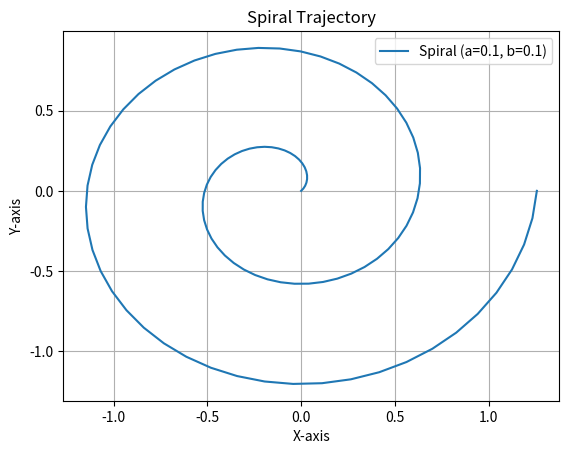

Write the Python code that produced this figure.
from matplotlib import pyplot as plt
import numpy as np
from mpl_toolkits.mplot3d import Axes3D  # 需要import来支持3D，尽管不直接使用


class Painter2D(object):
    """points (np.ndarray): Array of 2D points with shape (n, 2)."""

    @staticmethod
    def reverse_points(points: np.ndarray) -> np.ndarray:
        """Reverse the order of points."""
        return points[::-1]

    @staticmethod
    def mirror_points(points: np.ndarray, axis: int = 2, base: int = 0) -> np.ndarray:
        """
        Mirror the points on target aixis.
        axis:
            0: 关于y轴镜像
            1: 关于x轴镜像
            2: 中心镜像
        """
        if axis == 2:
            return np.flip(points, axis=1)
        else:
            x = points[:, 0]
            y = points[:, 1]
            if axis == 0:
                x = -(x - base) + base
            elif axis == 1:
                y = -(y - base) + base
            else:
                raise ValueError("Invalid axis value.")
            return np.column_stack((x, y))

    @staticmethod
    def rotate_points(points: np.ndarray, angle: float) -> np.ndarray:
        """
        Rotate the points by target angle.

        Parameters:
        - points (np.ndarray): Array of 2D points with shape (n, 2).
        - angle (float): Rotation angle in radians.

        Returns:
        - np.ndarray: Rotated points.
        """
        if points.shape[1] != 2:
            raise ValueError("Input array must have shape (n, 2) for 2D points.")

        rotation_matrix = np.array(
            [[np.cos(angle), -np.sin(angle)], [np.sin(angle), np.cos(angle)]]
        )
        rotated_points = np.dot(points, rotation_matrix.T)
        return rotated_points

    @staticmethod
    def plot_xy(x, y, title=None) -> None:
        """
        Plot x and y coordinates on a graph.

        Args:
            x (list): List of x coordinates.
            y (list): List of y coordinates.
            title (str, optional): Title of the graph. Defaults to None.

        Returns:
            None
        """
        fig, ax = plt.subplots()
        plt.plot(x, y)
        ax.set_aspect("equal")
        if title is not None:
            plt.title(title)
        plt.show()
        fig.clear()

    @staticmethod
    def plot_points(points, title: str = None) -> None:
        """points: list of tuples/lists or np.ndarray, two columns correspond to x and y"""
        points = np.array(points)
        fig, ax = plt.subplots()
        plt.plot(points[:, 0], points[:, 1])
        ax.set_aspect("equal")
        if title is not None:
            plt.title(title)
        plt.show()
        fig.clear()

    @staticmethod
    def scatter_points(points, title: str = None) -> None:
        """
        Display a scatter plot of the given points.

        Parameters:
        - points: A list or array-like object containing the x and y coordinates of the points.
        - title: Optional title for the plot.

        Returns:
            None
        """
        points = np.array(points)
        fig, ax = plt.subplots()
        plt.scatter(points[:, 0], points[:, 1])
        ax.set_aspect("equal")
        if title is not None:
            plt.title(title)
        plt.show()
        fig.clear()

    @staticmethod
    def get_circle_points(center, radius, num_points, plot=False) -> np.ndarray:
        """
        Calculate the coordinates of points on a circle.

        Args:
            center (tuple): The coordinates of the center of the circle.
            radius (float): The radius of the circle.
            num_points (int): The number of points to be calculated.
            plot (bool, optional): Whether to plot the points. Defaults to False.

        Returns:
            np.ndarray: An array of shape (num_points, 2) containing the coordinates of the points.
        """
        points = []
        for i in range(num_points):
            theta = i * 2 * np.pi / num_points
            x = center[0] + radius * np.cos(theta)
            y = center[1] + radius * np.sin(theta)
            points.append((x, y))
        # plot these points
        points = np.array(points)
        if plot:
            Painter2D.plot_points(points)
        return points

    @staticmethod
    def get_ellipse_points(center, a, b, num_points, plot=False) -> np.ndarray:
        """
        Calculate the points on an ellipse given its center, major axis length (a), minor axis length (b),
        and the number of points to be calculated.

        Args:
            center (tuple): The coordinates of the center of the ellipse.
            a (float): The length of the major axis.
            b (float): The length of the minor axis.
            num_points (int): The number of points to be calculated on the ellipse.
            plot (bool, optional): Whether to plot the points. Defaults to False.

        Returns:
            np.ndarray: An array of points on the ellipse.
        """
        points = []
        for i in range(num_points):
            theta = i * 2 * np.pi / num_points
            x = center[0] + a * np.cos(theta)
            y = center[1] + b * np.sin(theta)
            points.append((x, y))
        # plot these points
        points = np.array(points)
        if plot:
            Painter2D.plot_points(points)
        return points

    @staticmethod
    def get_rectangle_points(center, width, height, plot=False) -> np.ndarray:
        """
        获取矩形的四个顶点坐标。

        Args:
            center (tuple): 矩形的中心点坐标。
            width (float): 矩形的宽度。
            height (float): 矩形的高度。
            plot (bool, optional): 是否绘制这些点。默认为False。

        Returns:
            np.ndarray: 包含矩形四个顶点坐标的数组。
        """
        points = []
        points.append((center[0] - width / 2, center[1] - height / 2))
        points.append((center[0] + width / 2, center[1] - height / 2))
        points.append((center[0] + width / 2, center[1] + height / 2))
        points.append((center[0] - width / 2, center[1] + height / 2))
        points.append((center[0] - width / 2, center[1] - height / 2))
        # plot these points
        points = np.array(points)
        if plot:
            Painter2D.plot_points(points)
        return points

    @classmethod
    def get_square_points(cls, center, width, plot=False) -> np.ndarray:
        return cls.get_rectangle_points(center, width, width, plot)

    @staticmethod
    def get_polygon_points(center, radius, num_points, plot=False):
        points = []
        for i in range(num_points):
            theta = i * 2 * np.pi / num_points
            x = center[0] + radius * np.cos(theta)
            y = center[1] + radius * np.sin(theta)
            points.append((x, y))
        # plot these points
        points = np.array(points)
        if plot:
            Painter2D.plot_points(points)
        return points

    @staticmethod
    def get_heart_points(center, radius, num_points, plot=False) -> np.ndarray:
        points = []
        for i in range(num_points):
            theta = i * 2 * np.pi / num_points
            x = center[0] + radius * (16 * np.sin(theta) ** 3) / 3
            y = center[1] + radius * (
                13 * np.cos(theta)
                - 5 * np.cos(2 * theta)
                - 2 * np.cos(3 * theta)
                - np.cos(4 * theta)
            )
            points.append((x, y))
        # plot these points
        points = np.array(points)
        if plot:
            Painter2D.plot_points(points)
        return points

    @staticmethod
    def get_star_points(center, radius, num_points, plot=False) -> np.ndarray:
        points = []
        for i in range(num_points):
            theta = i * 2 * np.pi / num_points
            if i % 2 == 0:
                x = center[0] + radius * np.cos(theta)
                y = center[1] + radius * np.sin(theta)
            else:
                x = center[0] + radius / 2 * np.cos(theta)
                y = center[1] + radius / 2 * np.sin(theta)
            points.append((x, y))
        # plot these points
        points = np.array(points)
        if plot:
            Painter2D.plot_points(points)
        return points

    @staticmethod
    def get_cross_points(center, radius, num_points, plot=False) -> np.ndarray:
        """
        Calculate the coordinates of cross points on a circle centered at 'center' with radius 'radius'.
        
        Args:
            center (tuple): The coordinates of the center of the circle.
            radius (float): The radius of the circle.
            num_points (int): The number of cross points to calculate.
            plot (bool, optional): Whether to plot the points. Defaults to False.
        
        Returns:
            np.ndarray: An array of shape (num_points, 2) containing the coordinates of the cross points.
        """
        points = []
        for i in range(num_points):
            theta = i * 2 * np.pi / num_points
            if i % 2 == 0:
                x = center[0] + radius * np.cos(theta)
                y = center[1] + radius * np.sin(theta)
            else:
                x = center[0] + radius / 2 * np.cos(theta)
                y = center[1] + radius / 2 * np.sin(theta)
            points.append((x, y))
        # plot these points
        points = np.array(points)
        if plot:
            Painter2D.plot_points(points)
        return points

    @staticmethod
    def get_pentagram_points(center, radius, num_points, plot=False) -> np.ndarray:
        """
        Calculate the coordinates of the points that form a pentagram.

        Args:
            center (tuple): The coordinates of the center point.
            radius (float): The radius of the pentagram.
            num_points (int): The number of points that form the pentagram.
            plot (bool, optional): Whether to plot the points. Defaults to False.

        Returns:
            np.ndarray: An array of shape (num_points, 2) containing the coordinates of the points.
        """
        points = []
        for i in range(num_points):
            theta = i * 2 * np.pi / num_points
            if i % 2 == 0:
                x = center[0] + radius * np.cos(theta)
                y = center[1] + radius * np.sin(theta)
            else:
                x = center[0] + radius / 2 * np.cos(theta)
                y = center[1] + radius / 2 * np.sin(theta)
            points.append((x, y))
        # plot these points
        points = np.array(points)
        if plot:
            Painter2D.plot_points(points)
        return points

    @staticmethod
    def get_spiral_points(
        a: float,
        b: float,
        num_points: int,
        turns: int,
        plot: bool = False,
        start_point: tuple = (0, 0),
        end_phase: float = None,
        points_allocate_mode: str = "time",
    ) -> np.ndarray:
        """
        生成螺旋线轨迹的函数（由内向外展开）

        参数：
        - a: 螺旋线的扭曲参数，决定了螺旋线的最小半径
        - b: 螺旋线的展开参数(b=0时为圆形螺旋线, b越大螺旋线展开越快，越松散)
        - num_points: 生成轨迹的点数
        - turns: 螺旋线的圈数
        - plot: 是否绘制螺旋线图形，默认为True
        - start_point: 螺旋线的起始点，默认为原点(0, 0)
        - end_phase: 螺旋线最后一轮展开的终止相位，默认为None即展开到2π
        - points_allocate_mode: end_phase不为None时的轨迹点分配模式，
            time表示按t长度均匀分配轨迹点数，turn按圈数分配

        返回：轨迹点序列
        """
        x_bias = -start_point[0] + a
        y_bias = start_point[1]
        if end_phase is None:
            t = np.linspace(0, 2 * np.pi * turns, num_points)
        elif turns == 1:
            t = np.linspace(0, end_phase, num_points)
        else:
            t1_end_phase = 2 * np.pi * (turns - 1)
            t2_end_phase = t1_end_phase + end_phase
            # 按t长度均匀分配轨迹点数
            if points_allocate_mode == "time":
                t_1_lenth = (turns - 1) * 2 * np.pi
                t_2_lenth = end_phase
                total_lenth = t_1_lenth + t_2_lenth
                t1_points_num = int(num_points * t_1_lenth / total_lenth)
                t2_points_num = num_points - t1_points_num
                t_1 = np.linspace(0, t1_end_phase, t1_points_num)
                t_2 = np.linspace(t1_end_phase, t2_end_phase, t2_points_num)
                t = np.concatenate((t_1, t_2))
            # 按圈数分配（最后一圈的相位越大，最后一圈的点越稀疏）
            else:
                t_1_points_num = int(num_points * (turns - 1) / turns)
                t_2_points_num = num_points - t_1_points_num
                t_1 = np.linspace(0, t1_end_phase, t_1_points_num)
                t_2 = np.linspace(t1_end_phase, t2_end_phase, t_2_points_num)
                t = np.concatenate((t_1, t_2))

        x = (a + b * t) * np.cos(t) - x_bias
        y = (a + b * t) * np.sin(t) + y_bias

        if plot:
            plt.plot(x, y, label=f"Spiral (a={a}, b={b})")
            plt.title("Spiral Trajectory")
            plt.xlabel("X-axis")
            plt.ylabel("Y-axis")
            plt.legend()
            plt.grid(True)
            plt.show()

        return np.array([x, y]).T


class Painter3D(object):
    @staticmethod
    def plot_points(points, plot=True, title=None, connect=False) -> None:
        """
        绘制三维点云图。

        参数：
        points: 三维点的数组。
        plot: 是否绘制图形，默认为True。
        title: 图形标题，默认为None。
        connect: 是否连接点云，默认为False。

        返回值：
        无返回值。
        """
        points = np.array(points)
        if plot:
            fig = plt.figure()
            ax = plt.axes(projection="3d")
            if connect:
                ax.plot(points[:, 0], points[:, 1], points[:, 2])
            else:
                ax.scatter(points[:, 0], points[:, 1], points[:, 2])
            # ax.set_aspect("equal")  # It is not currently possible to manually set the aspect on 3D axes
            if title is not None:
                plt.title(title)
            plt.show()
            fig.clear()


if __name__ == "__main__":
    TEST = "2D"
    if TEST == "2D":
        # test for 2D painter
        # Painter2D.get_circle_points((0, 0), 1, 100, plot=True)
        # Painter2D.get_ellipse_points((0, 0), 1, 2, 100, plot=True)
        # Painter2D.get_rectangle_points((0, 0), 1, 2, plot=True)
        # Painter2D.get_square_points((0, 0), 2, plot=True)
        # Painter2D.get_polygon_points((0, 0), 1, 5, plot=True)
        # Painter2D.get_heart_points((0, 0), 1, 100, plot=True)
        # Painter2D.get_star_points((0, 0), 1, 100, plot=True)
        # Painter2D.get_cross_points((0, 0), 1, 100, plot=True)
        # Painter2D.get_pentagram_points((0, 0), 1, 100, plot=True)
        Painter2D.get_spiral_points(0.1, 0.1, num_points=100, turns=2, plot=True)
    else:
        # test for 3D painter
        points = np.array([[0, 0, 0], [1, 1, 1], [2, 2, 2]])
        Painter3D.plot_points(points, plot=True)

# https://pythondict.com/python-qa/%E5%A6%82%E4%BD%95%E5%9C%A8matplotlib%E4%B8%AD%E8%AE%BE%E7%BD%AE%E7%BA%B5%E6%A8%AA%E6%AF%94%EF%BC%9F/
